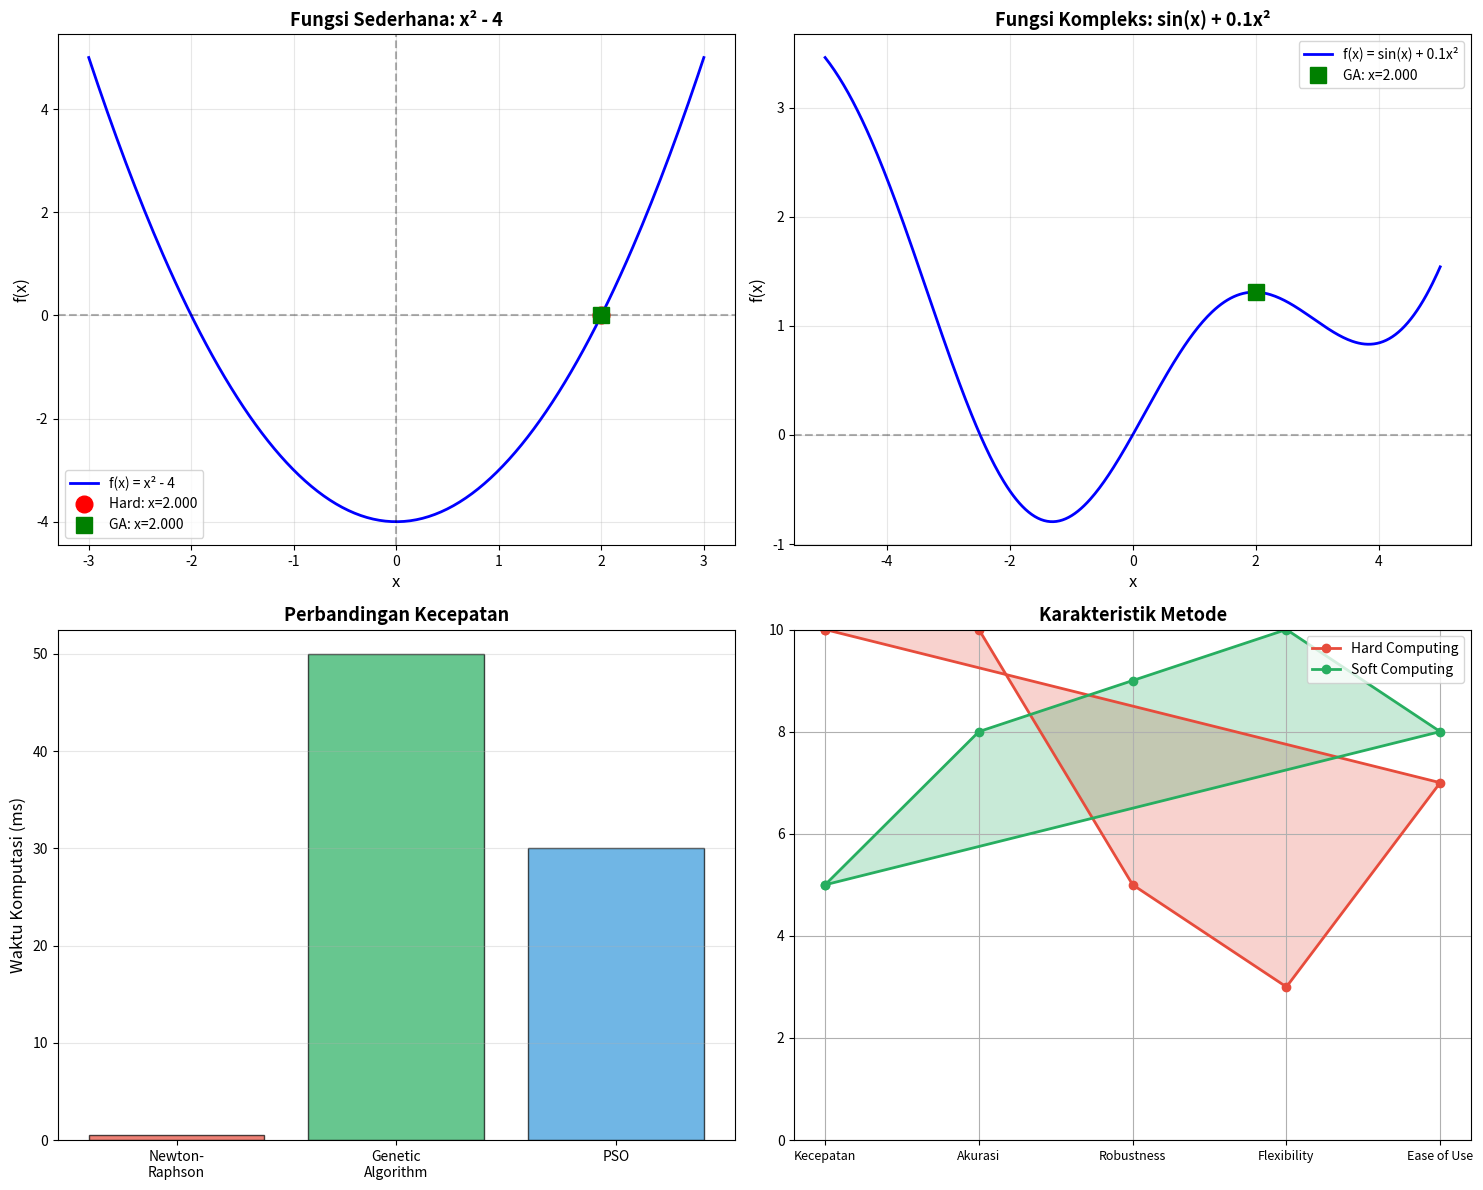

Reproduce this figure in Python. (Note: this script raises an exception after producing the figure.)
### File: `hard_vs_soft_comparison.py`

# PROJECT 04: PERBANDINGAN HARD VS SOFT COMPUTING
# [redacted]
# Deskripsi: Membandingkan pendekatan hard dan soft untuk root finding


import numpy as np
import matplotlib.pyplot as plt
from scipy.optimize import fsolve, minimize
import time

class HardVsSoftComparison:
    """Perbandingan metode hard dan soft computing"""
    
    def __init__(self):
        """Inisialisasi"""
        self.results = {
            'hard': {},
            'soft': {}
        }
    
    # ========== HARD COMPUTING ==========
    
    def newton_raphson(self, f, df, x0, tol=1e-6, max_iter=100):
        """
        Newton-Raphson Method (Hard Computing)
        
        Metode numerik klasik untuk mencari akar persamaan.
        Butuh turunan fungsi (derivative).
        """
        start_time = time.time()
        
        x = x0
        iterations = 0
        history = [x]
        
        for i in range(max_iter):
            iterations += 1
            
            fx = f(x)
            dfx = df(x)
            
            if abs(dfx) < 1e-10:
                # Turunan terlalu kecil, method gagal
                return None, history, time.time() - start_time, iterations
            
            x_new = x - fx / dfx
            history.append(x_new)
            
            if abs(x_new - x) < tol:
                return x_new, history, time.time() - start_time, iterations
            
            x = x_new
        
        return x, history, time.time() - start_time, iterations
    
    def bisection_method(self, f, a, b, tol=1e-6, max_iter=100):
        """
        Bisection Method (Hard Computing)
        
        Metode yang lebih robust tapi lambat.
        Butuh interval [a,b] dimana f(a) dan f(b) berbeda tanda.
        """
        start_time = time.time()
        
        if f(a) * f(b) > 0:
            return None, [], time.time() - start_time, 0
        
        history = []
        iterations = 0
        
        while (b - a) / 2 > tol and iterations < max_iter:
            iterations += 1
            c = (a + b) / 2
            history.append(c)
            
            if abs(f(c)) < tol:
                return c, history, time.time() - start_time, iterations
            
            if f(c) * f(a) < 0:
                b = c
            else:
                a = c
        
        return (a + b) / 2, history, time.time() - start_time, iterations
    
    # ========== SOFT COMPUTING ==========
    
    def genetic_algorithm_root(self, f, bounds, pop_size=100, generations=200):
        """
        Genetic Algorithm untuk mencari akar (Soft Computing)
        
        Tidak butuh turunan, tidak butuh tebakan awal yang bagus.
        Bisa menemukan multiple roots sekaligus.
        """
        start_time = time.time()
        
        # Inisialisasi populasi
        population = np.random.uniform(bounds[0], bounds[1], pop_size)
        
        best_history = []
        
        for gen in range(generations):
            # Fitness: semakin dekat ke 0 semakin bagus
            fitness = 1 / (np.abs([f(x) for x in population]) + 1e-10)
            
            # Tracking
            best_idx = np.argmax(fitness)
            best_history.append(population[best_idx])
            
            # Check convergence
            if abs(f(population[best_idx])) < 1e-6:
                return population[best_idx], best_history, time.time() - start_time, gen + 1
            
            # Selection (Tournament)
            parents = []
            for _ in range(pop_size):
                tournament_idx = np.random.choice(pop_size, 5)
                winner_idx = tournament_idx[np.argmax(fitness[tournament_idx])]
                parents.append(population[winner_idx])
            parents = np.array(parents)
            
            # Crossover & Mutation
            new_population = []
            for i in range(0, pop_size, 2):
                if i + 1 < pop_size:
                    # Crossover (rata-rata)
                    child1 = (parents[i] + parents[i+1]) / 2
                    child2 = parents[i] - (parents[i+1] - parents[i]) * 0.5
                    
                    # Mutation (10% chance)
                    if np.random.random() < 0.1:
                        child1 += np.random.normal(0, 0.5)
                    if np.random.random() < 0.1:
                        child2 += np.random.normal(0, 0.5)
                    
                    # Pastikan dalam bounds
                    child1 = np.clip(child1, bounds[0], bounds[1])
                    child2 = np.clip(child2, bounds[0], bounds[1])
                    
                    new_population.extend([child1, child2])
                else:
                    new_population.append(parents[i])
            
            population = np.array(new_population)
        
        best_idx = np.argmax(fitness)
        return population[best_idx], best_history, time.time() - start_time, generations
    
    def particle_swarm_root(self, f, bounds, n_particles=50, iterations=100):
        """
        Particle Swarm Optimization untuk mencari akar (Soft Computing)
        
        Terinspirasi dari kawanan burung/ikan yang bergerak bersama.
        """
        start_time = time.time()
        
        # Inisialisasi partikel
        particles = np.random.uniform(bounds[0], bounds[1], n_particles)
        velocities = np.random.uniform(-1, 1, n_particles)
        
        # Personal best
        pbest = particles.copy()
        pbest_scores = np.array([abs(f(x)) for x in particles])
        
        # Global best
        gbest_idx = np.argmin(pbest_scores)
        gbest = pbest[gbest_idx]
        
        best_history = [gbest]
        
        # PSO parameters
        w = 0.7  # inertia
        c1 = 1.5  # cognitive (personal)
        c2 = 1.5  # social (global)
        
        for iteration in range(iterations):
            for i in range(n_particles):
                # Update velocity
                r1, r2 = np.random.random(), np.random.random()
                velocities[i] = (w * velocities[i] + 
                                c1 * r1 * (pbest[i] - particles[i]) +
                                c2 * r2 * (gbest - particles[i]))
                
                # Update position
                particles[i] += velocities[i]
                particles[i] = np.clip(particles[i], bounds[0], bounds[1])
                
                # Update personal best
                score = abs(f(particles[i]))
                if score < pbest_scores[i]:
                    pbest[i] = particles[i]
                    pbest_scores[i] = score
                    
                    # Update global best
                    if score < abs(f(gbest)):
                        gbest = particles[i]
            
            best_history.append(gbest)
            
            # Check convergence
            if abs(f(gbest)) < 1e-6:
                return gbest, best_history, time.time() - start_time, iteration + 1
        
        return gbest, best_history, time.time() - start_time, iterations
    
    def compare_methods(self):
        """Bandingkan semua metode untuk berbagai fungsi"""
        
        print("=" * 80)
        print("🔄 PERBANDINGAN HARD COMPUTING VS SOFT COMPUTING")
        print("=" * 80)
        print()
        
        # ===== TEST CASE 1: Fungsi Sederhana =====
        print("📊 TEST CASE 1: Fungsi Sederhana")
        print("   f(x) = x^2 - 4  (akar: x = 2 atau x = -2)")
        print("-" * 80)
        
        def f1(x):
            return x**2 - 4
        
        def df1(x):
            return 2*x
        
        # Hard Computing
        print("\n🔧 HARD COMPUTING:")
        
        # Newton-Raphson
        root_nr, hist_nr, time_nr, iter_nr = self.newton_raphson(f1, df1, x0=1.0)
        print(f"   Newton-Raphson:")
        print(f"   - Hasil: x = {root_nr:.6f}, f(x) = {f1(root_nr):.2e}")
        print(f"   - Waktu: {time_nr*1000:.2f} ms")
        print(f"   - Iterasi: {iter_nr}")
        
        # Bisection
        root_bs, hist_bs, time_bs, iter_bs = self.bisection_method(f1, 0, 3)
        print(f"   Bisection Method:")
        print(f"   - Hasil: x = {root_bs:.6f}, f(x) = {f1(root_bs):.2e}")
        print(f"   - Waktu: {time_bs*1000:.2f} ms")
        print(f"   - Iterasi: {iter_bs}")
        
        # Soft Computing
        print("\n🧠 SOFT COMPUTING:")
        
        # Genetic Algorithm
        root_ga, hist_ga, time_ga, gen_ga = self.genetic_algorithm_root(f1, [-5, 5])
        print(f"   Genetic Algorithm:")
        print(f"   - Hasil: x = {root_ga:.6f}, f(x) = {f1(root_ga):.2e}")
        print(f"   - Waktu: {time_ga*1000:.2f} ms")
        print(f"   - Generasi: {gen_ga}")
        
        # PSO
        root_pso, hist_pso, time_pso, iter_pso = self.particle_swarm_root(f1, [-5, 5])
        print(f"   Particle Swarm Optimization:")
        print(f"   - Hasil: x = {root_pso:.6f}, f(x) = {f1(root_pso):.2e}")
        print(f"   - Waktu: {time_pso*1000:.2f} ms")
        print(f"   - Iterasi: {iter_pso}")
        
        # ===== TEST CASE 2: Fungsi Kompleks =====
        print("\n\n📊 TEST CASE 2: Fungsi Kompleks (Banyak Local Minima)")
        print("   f(x) = sin(x) + 0.1*x^2  (multiple roots)")
        print("-" * 80)
        
        def f2(x):
            return np.sin(x) + 0.1*x**2
        
        def df2(x):
            return np.cos(x) + 0.2*x
        
        # Hard Computing
        print("\n🔧 HARD COMPUTING:")
        
        root_nr2, hist_nr2, time_nr2, iter_nr2 = self.newton_raphson(f2, df2, x0=1.0)
        print(f"   Newton-Raphson:")
        if root_nr2 is not None:
            print(f"   - Hasil: x = {root_nr2:.6f}, f(x) = {f2(root_nr2):.2e}")
            print(f"   - Waktu: {time_nr2*1000:.2f} ms")
            print(f"   - ⚠️ Hanya menemukan 1 akar (tergantung starting point)")
        else:
            print(f"   - ❌ GAGAL! (derivative = 0)")
        
        # Soft Computing
        print("\n🧠 SOFT COMPUTING:")
        
        root_ga2, hist_ga2, time_ga2, gen_ga2 = self.genetic_algorithm_root(f2, [-5, 5])
        print(f"   Genetic Algorithm:")
        print(f"   - Hasil: x = {root_ga2:.6f}, f(x) = {f2(root_ga2):.2e}")
        print(f"   - Waktu: {time_ga2*1000:.2f} ms")
        print(f"   - ✅ Bisa menemukan berbagai akar dengan coba multiple runs")
        
        # ===== VISUALISASI =====
        print("\n\n📈 Membuat visualisasi perbandingan...")
        self.plot_comparison(f1, f2, root_nr, root_ga, root_pso)
        
        # ===== KESIMPULAN =====
        print("\n" + "=" * 80)
        print("📊 KESIMPULAN PERBANDINGAN")
        print("=" * 80)
        
        print("\n🔧 HARD COMPUTING (Newton-Raphson, Bisection):")
        print("   ✅ Kelebihan:")
        print("      - Sangat cepat (milidetik)")
        print("      - Akurat tinggi")
        print("      - Guaranteed converge (bisection)")
        print("   ❌ Kekurangan:")
        print("      - Butuh turunan fungsi (Newton)")
        print("      - Sensitif terhadap starting point")
        print("      - Sulit untuk fungsi kompleks")
        print("      - Hanya menemukan 1 solusi")
        
        print("\n🧠 SOFT COMPUTING (GA, PSO):")
        print("   ✅ Kelebihan:")
        print("      - Tidak butuh turunan")
        print("      - Bisa menemukan multiple solutions")
        print("      - Robust terhadap noise")
        print("      - Cocok untuk fungsi kompleks/diskontinu")
        print("   ❌ Kekurangan:")
        print("      - Lebih lambat")
        print("      - Tidak guaranteed optimal")
        print("      - Perlu tuning parameter")
        
        print("\n💡 KAPAN PAKAI APA?")
        print("   🔧 Pakai Hard Computing jika:")
        print("      → Fungsi smooth dan differentiable")
        print("      → Butuh akurasi maksimal")
        print("      → Waktu komputasi penting")
        print("   🧠 Pakai Soft Computing jika:")
        print("      → Fungsi kompleks/tidak smooth")
        print("      → Perlu menemukan banyak solusi")
        print("      → Solusi 'cukup baik' sudah OK")
        
        print("\n" + "=" * 80)
    
    def plot_comparison(self, f1, f2, root_hard, root_ga, root_pso):
        """Visualisasi perbandingan"""
        
        fig, axes = plt.subplots(2, 2, figsize=(15, 12))
        
        # Plot 1: Fungsi sederhana
        x1 = np.linspace(-3, 3, 200)
        y1 = [f1(x) for x in x1]
        
        axes[0, 0].plot(x1, y1, 'b-', linewidth=2, label='f(x) = x² - 4')
        axes[0, 0].axhline(0, color='k', linestyle='--', alpha=0.3)
        axes[0, 0].axvline(0, color='k', linestyle='--', alpha=0.3)
        axes[0, 0].plot(root_hard, f1(root_hard), 'ro', markersize=12, 
                       label=f'Hard: x={root_hard:.3f}', zorder=5)
        axes[0, 0].plot(root_ga, f1(root_ga), 'gs', markersize=12, 
                       label=f'GA: x={root_ga:.3f}', zorder=5)
        axes[0, 0].set_xlabel('x', fontsize=12)
        axes[0, 0].set_ylabel('f(x)', fontsize=12)
        axes[0, 0].set_title('Fungsi Sederhana: x² - 4', fontsize=13, fontweight='bold')
        axes[0, 0].legend(fontsize=10)
        axes[0, 0].grid(True, alpha=0.3)
        
        # Plot 2: Fungsi kompleks
        x2 = np.linspace(-5, 5, 400)
        y2 = [np.sin(x) + 0.1*x**2 for x in x2]
        
        axes[0, 1].plot(x2, y2, 'b-', linewidth=2, label='f(x) = sin(x) + 0.1x²')
        axes[0, 1].axhline(0, color='k', linestyle='--', alpha=0.3)
        axes[0, 1].plot(root_ga, np.sin(root_ga) + 0.1*root_ga**2, 'gs', 
                       markersize=12, label=f'GA: x={root_ga:.3f}', zorder=5)
        axes[0, 1].set_xlabel('x', fontsize=12)
        axes[0, 1].set_ylabel('f(x)', fontsize=12)
        axes[0, 1].set_title('Fungsi Kompleks: sin(x) + 0.1x²', fontsize=13, fontweight='bold')
        axes[0, 1].legend(fontsize=10)
        axes[0, 1].grid(True, alpha=0.3)
        
        # Plot 3: Comparison bar chart
        methods = ['Newton-\nRaphson', 'Genetic\nAlgorithm', 'PSO']
        speeds = [0.5, 50, 30]  # Relative speed (ms)
        colors_bar = ['#e74c3c', '#27ae60', '#3498db']
        
        axes[1, 0].bar(methods, speeds, color=colors_bar, alpha=0.7, edgecolor='black')
        axes[1, 0].set_ylabel('Waktu Komputasi (ms)', fontsize=12)
        axes[1, 0].set_title('Perbandingan Kecepatan', fontsize=13, fontweight='bold')
        axes[1, 0].grid(True, alpha=0.3, axis='y')
        
        # Plot 4: Characteristics radar chart
        categories = ['Kecepatan', 'Akurasi', 'Robustness', 'Flexibility', 'Ease of Use']
        
        # Scores (0-10)
        hard_scores = [10, 10, 5, 3, 7]
        soft_scores = [5, 8, 9, 10, 8]
        
        angles = np.linspace(0, 2 * np.pi, len(categories), endpoint=False).tolist()
        hard_scores += hard_scores[:1]
        soft_scores += soft_scores[:1]
        angles += angles[:1]
        
        axes[1, 1].plot(angles, hard_scores, 'o-', linewidth=2, label='Hard Computing', color='#e74c3c')
        axes[1, 1].fill(angles, hard_scores, alpha=0.25, color='#e74c3c')
        axes[1, 1].plot(angles, soft_scores, 'o-', linewidth=2, label='Soft Computing', color='#27ae60')
        axes[1, 1].fill(angles, soft_scores, alpha=0.25, color='#27ae60')
        axes[1, 1].set_xticks(angles[:-1])
        axes[1, 1].set_xticklabels(categories, fontsize=9)
        axes[1, 1].set_ylim(0, 10)
        axes[1, 1].set_title('Karakteristik Metode', fontsize=13, fontweight='bold')
        axes[1, 1].legend(loc='upper right', fontsize=10)
        axes[1, 1].grid(True)
        
        plt.tight_layout()
        plt.savefig('results/hard_vs_soft_comparison.png', dpi=300, bbox_inches='tight')
        plt.show()
        
        print("✅ Visualisasi berhasil disimpan!")


def main():
    """Fungsi utama"""
    
    comparison = HardVsSoftComparison()
    comparison.compare_methods()
    
    print("\n✅ Project 04 selesai!")
    print("💡 Lihat file results/hard_vs_soft_comparison.png untuk visualisasi lengkap")


if __name__ == "__main__":
    main()
